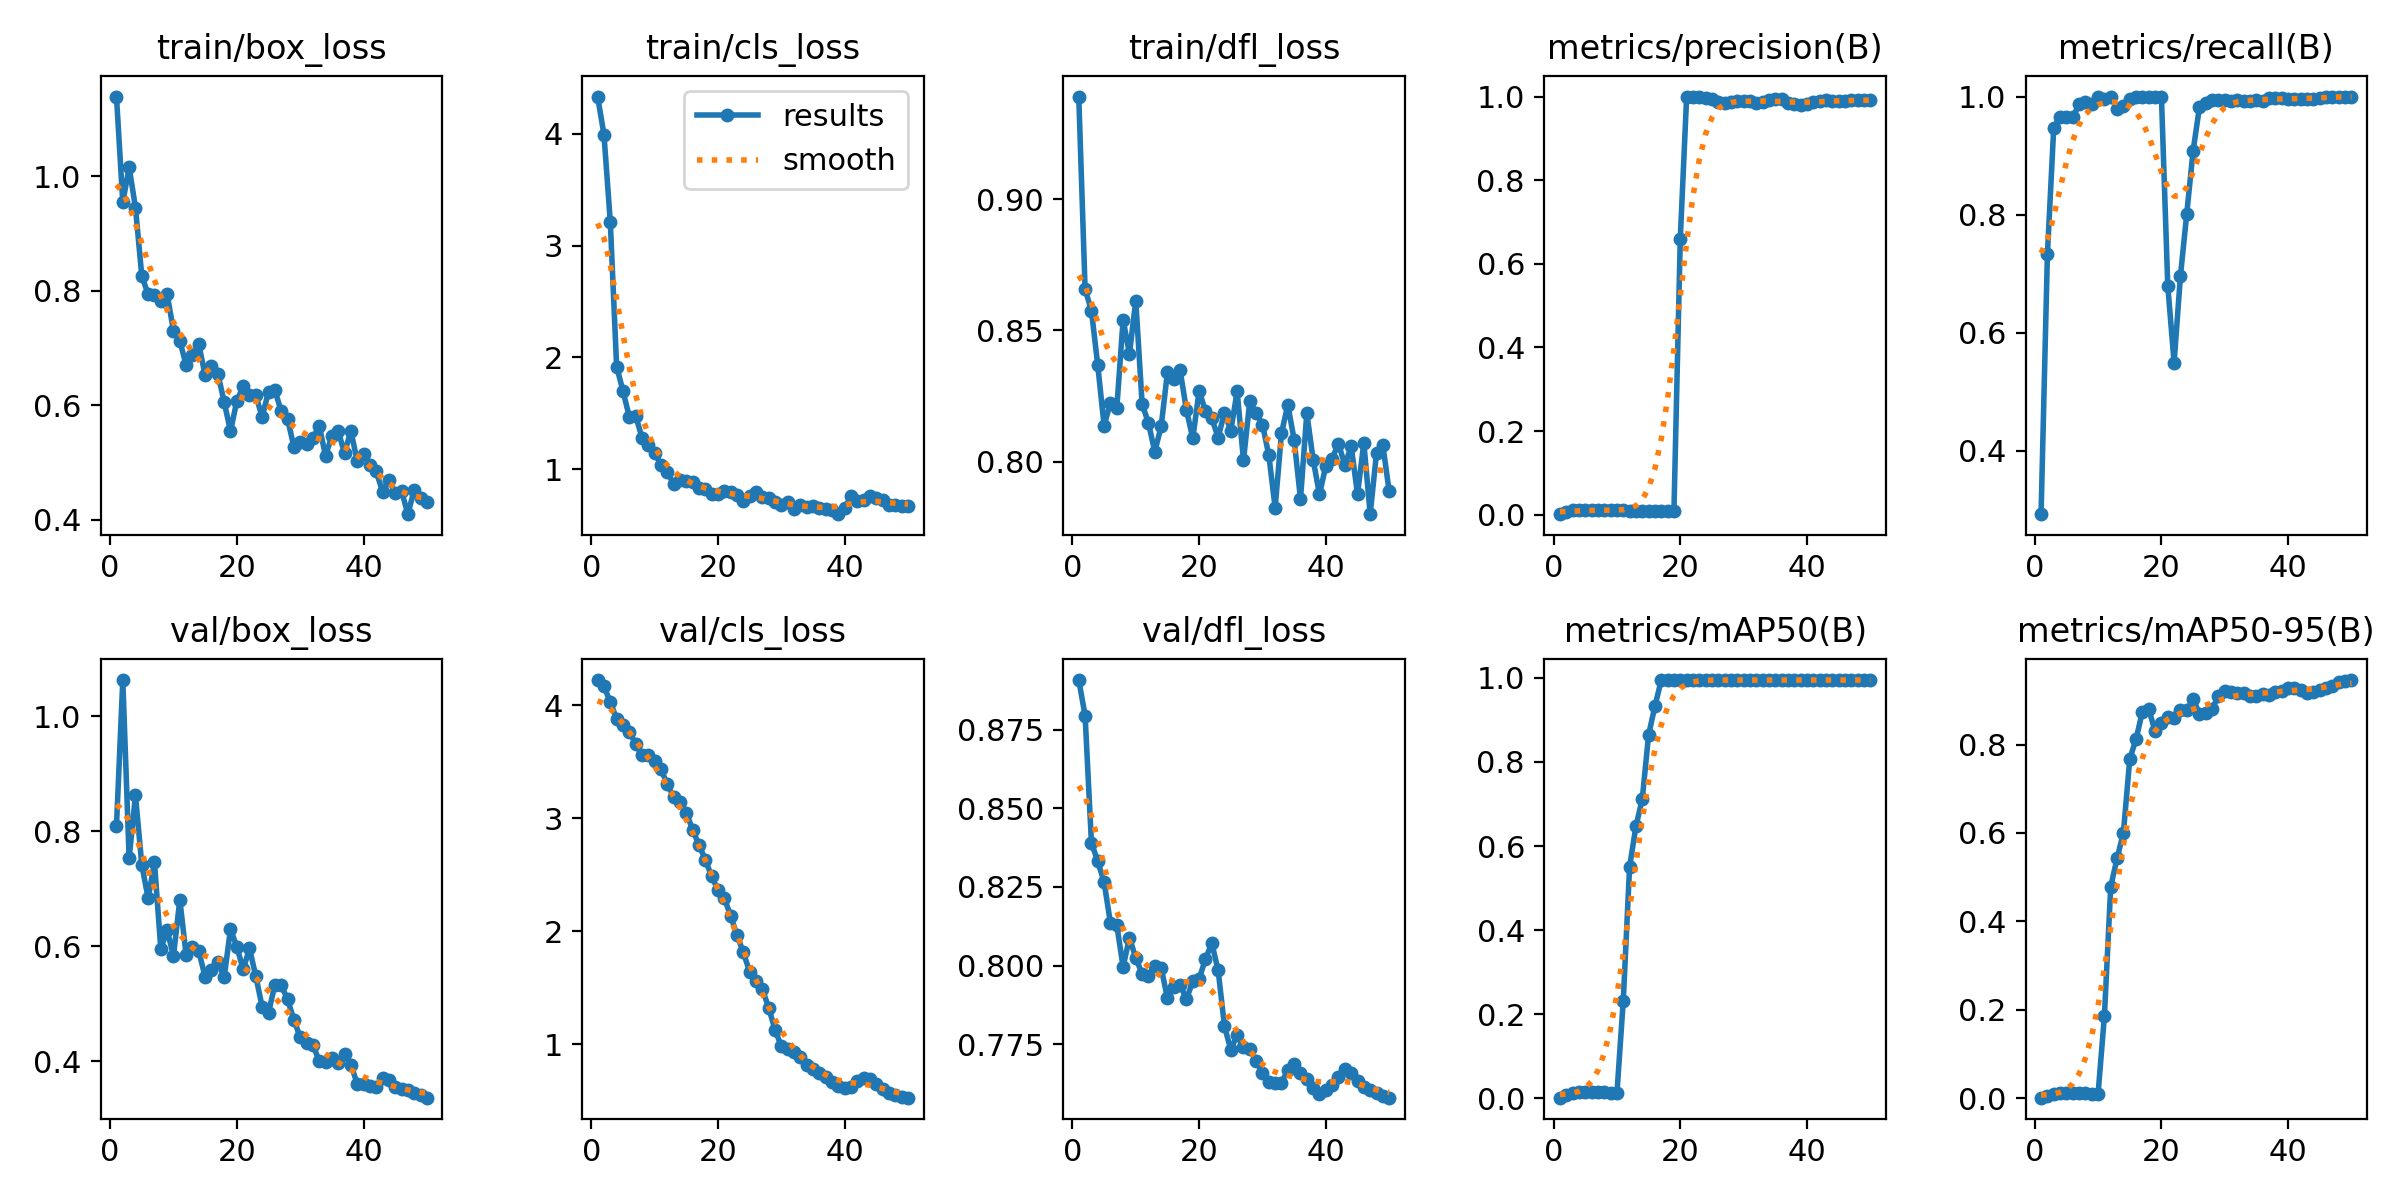

Source data for this figure (header and first rows):
epoch, time, train/box_loss, train/cls_loss, train/dfl_loss, metrics/precision(B), metrics/recall(B), metrics/mAP50(B), metrics/mAP50-95(B), val/box_loss, val/cls_loss, val/dfl_loss, lr/pg0, lr/pg1, lr/pg2
1, 57.11, 1.139, 4.335, 0.9391, 0.00139, 0.2922, 0.00109, 0.00076, 0.8092, 4.223, 0.8908, 4.287e-05, 4.287e-05, 4.287e-05
2, 94.7, 0.9546, 3.995, 0.8657, 0.00618, 0.7325, 0.00644, 0.00485, 1.063, 4.168, 0.8795, 9.80494e-05, 9.80494e-05, 9.80494e-05
3, 132.3, 1.016, 3.215, 0.8576, 0.01037, 0.9474, 0.01162, 0.00885, 0.7531, 4.029, 0.839, 0.000151, 0.000151, 0.000151
4, 169.5, 0.9454, 1.918, 0.8367, 0.01121, 0.9649, 0.01399, 0.01044, 0.8627, 3.88, 0.8332, 0.0002016, 0.0002016, 0.0002016
5, 205.8, 0.8257, 1.7, 0.8137, 0.01153, 0.9649, 0.01424, 0.01132, 0.7414, 3.827, 0.8265, 0.00025, 0.00025, 0.00025
6, 244.7, 0.794, 1.467, 0.8226, 0.01162, 0.9649, 0.01427, 0.01109, 0.6838, 3.765, 0.8135, 0.0002961, 0.0002961, 0.0002961
7, 287.8, 0.7931, 1.478, 0.8203, 0.01205, 0.9868, 0.01469, 0.01131, 0.746, 3.661, 0.8128, 0.00034, 0.00034, 0.00034
8, 332.8, 0.7813, 1.282, 0.8541, 0.01168, 0.9912, 0.01385, 0.01146, 0.5952, 3.561, 0.7996, 0.0003816, 0.0003816, 0.0003816
9, 372.7, 0.794, 1.219, 0.8411, 0.01107, 0.9868, 0.01237, 0.01001, 0.6284, 3.563, 0.8089, 0.0004209, 0.0004209, 0.0004209
10, 411.8, 0.7302, 1.148, 0.8614, 0.01063, 1, 0.01141, 0.00954, 0.5832, 3.505, 0.8024, 0.000458, 0.000458, 0.000458
11, 450.4, 0.7125, 1.038, 0.822, 0.01036, 0.9956, 0.2323, 0.1863, 0.6813, 3.433, 0.7974, 0.0004928, 0.0004928, 0.0004928
12, 487.7, 0.6701, 0.9714, 0.8147, 0.01015, 1, 0.5504, 0.4786, 0.5843, 3.303, 0.7967, 0.0005253, 0.0005253, 0.0005253
13, 525.9, 0.6882, 0.8674, 0.8038, 0.00969, 0.9789, 0.6469, 0.5426, 0.599, 3.186, 0.7998, 0.0005556, 0.0005556, 0.0005556
14, 565.6, 0.7063, 0.9044, 0.8134, 0.00974, 0.9833, 0.7119, 0.6007, 0.5915, 3.146, 0.7993, 0.0005836, 0.0005836, 0.0005836
15, 603.9, 0.6522, 0.8895, 0.834, 0.00978, 0.9956, 0.8646, 0.7674, 0.5465, 3.05, 0.7896, 0.0006094, 0.0006094, 0.0006094
16, 643.5, 0.669, 0.8839, 0.8315, 0.00992, 1, 0.9329, 0.8127, 0.558, 2.9, 0.7931, 0.0006329, 0.0006329, 0.0006329
17, 683.2, 0.6554, 0.8309, 0.8348, 0.00991, 1, 0.9949, 0.8748, 0.573, 2.763, 0.7938, 0.0006541, 0.0006541, 0.0006541
18, 721.7, 0.6058, 0.8189, 0.8196, 0.0101, 1, 0.9946, 0.8808, 0.5459, 2.636, 0.7893, 0.0006731, 0.0006731, 0.0006731
19, 759.1, 0.5549, 0.7742, 0.8089, 0.01012, 1, 0.9946, 0.8297, 0.6299, 2.485, 0.795, 0.0006898, 0.0006898, 0.0006898
20, 796.4, 0.6073, 0.7812, 0.827, 0.6601, 1, 0.9946, 0.8485, 0.5995, 2.369, 0.7957, 0.0007042, 0.0007042, 0.0007042
21, 833.2, 0.6331, 0.8081, 0.8193, 0.9979, 0.6797, 0.9943, 0.8627, 0.5598, 2.291, 0.8021, 0.0007164, 0.0007164, 0.0007164
22, 869.7, 0.6177, 0.7988, 0.8165, 1, 0.5489, 0.9945, 0.8608, 0.5963, 2.139, 0.8071, 0.0007263, 0.0007263, 0.0007263
23, 907.6, 0.6174, 0.7724, 0.8092, 0.9993, 0.6958, 0.995, 0.8776, 0.5478, 1.964, 0.7985, 0.0007339, 0.0007339, 0.0007339
24, 944.5, 0.5796, 0.7099, 0.8187, 0.9957, 0.8017, 0.995, 0.8789, 0.495, 1.816, 0.7807, 0.0007393, 0.0007393, 0.0007393
25, 983.8, 0.6237, 0.7565, 0.8119, 0.9945, 0.9082, 0.995, 0.9025, 0.4846, 1.64, 0.7732, 0.0007424, 0.0007424, 0.0007424
26, 1027, 0.6266, 0.7983, 0.8268, 0.9881, 0.9817, 0.995, 0.8702, 0.5328, 1.56, 0.7779, 0.0007216, 0.0007216, 0.0007216
27, 1071, 0.5895, 0.7475, 0.8005, 0.9839, 0.9893, 0.995, 0.8717, 0.5328, 1.489, 0.774, 0.0006934, 0.0006934, 0.0006934
28, 1115, 0.5767, 0.7399, 0.8231, 0.987, 0.9933, 0.995, 0.8809, 0.5079, 1.326, 0.7734, 0.0006651, 0.0006651, 0.0006651
29, 1153, 0.5277, 0.7084, 0.8185, 0.989, 0.9949, 0.995, 0.9103, 0.4727, 1.129, 0.7697, 0.0006368, 0.0006368, 0.0006368
30, 1192, 0.5349, 0.6744, 0.8142, 0.99, 0.9941, 0.995, 0.9211, 0.4416, 0.9851, 0.7658, 0.0006085, 0.0006085, 0.0006085
31, 1233, 0.5331, 0.7012, 0.8025, 0.99, 0.9924, 0.995, 0.9182, 0.4319, 0.9609, 0.7631, 0.0005802, 0.0005802, 0.0005802
32, 1280, 0.5422, 0.6434, 0.7825, 0.9856, 0.9934, 0.995, 0.9156, 0.4292, 0.9333, 0.7627, 0.0005519, 0.0005519, 0.0005519
33, 1325, 0.5643, 0.6763, 0.8109, 0.9876, 0.9929, 0.995, 0.9177, 0.4006, 0.8852, 0.7628, 0.0005236, 0.0005236, 0.0005236
34, 1371, 0.5119, 0.6581, 0.8217, 0.9921, 0.9933, 0.995, 0.9111, 0.399, 0.8193, 0.7667, 0.0004953, 0.0004953, 0.0004953
35, 1415, 0.5459, 0.6706, 0.8083, 0.9943, 0.994, 0.995, 0.911, 0.4056, 0.7828, 0.7685, 0.000467, 0.000467, 0.000467
36, 1455, 0.5551, 0.6523, 0.7858, 0.9944, 0.9931, 0.995, 0.9153, 0.3977, 0.7488, 0.7659, 0.0004387, 0.0004387, 0.0004387
37, 1496, 0.5163, 0.6447, 0.8185, 0.9848, 0.9972, 0.995, 0.9122, 0.4121, 0.7109, 0.764, 0.0004104, 0.0004104, 0.0004104
38, 1538, 0.5555, 0.6355, 0.8007, 0.9811, 0.9969, 0.995, 0.9195, 0.3943, 0.6666, 0.761, 0.0003821, 0.0003821, 0.0003821
39, 1580, 0.5024, 0.5964, 0.7875, 0.9796, 0.9967, 0.995, 0.9224, 0.3612, 0.6299, 0.7592, 0.0003538, 0.0003538, 0.0003538
40, 1621, 0.514, 0.6477, 0.7985, 0.9831, 0.9965, 0.995, 0.9281, 0.3606, 0.6129, 0.7604, 0.0003255, 0.0003255, 0.0003255
41, 1666, 0.4965, 0.7578, 0.8012, 0.9869, 0.9963, 0.995, 0.9284, 0.3568, 0.6261, 0.7621, 0.0002972, 0.0002972, 0.0002972
42, 1706, 0.4844, 0.7119, 0.8069, 0.9904, 0.9959, 0.995, 0.9242, 0.3559, 0.6757, 0.7647, 0.0002689, 0.0002689, 0.0002689
43, 1745, 0.4492, 0.7195, 0.7987, 0.9916, 0.9958, 0.995, 0.9166, 0.3717, 0.7058, 0.7673, 0.0002406, 0.0002406, 0.0002406
44, 1793, 0.4694, 0.7591, 0.8059, 0.9895, 0.996, 0.995, 0.9189, 0.3669, 0.693, 0.7659, 0.0002123, 0.0002123, 0.0002123
45, 1839, 0.4471, 0.7387, 0.7876, 0.9888, 0.9969, 0.995, 0.9236, 0.3562, 0.6487, 0.7633, 0.0001841, 0.0001841, 0.0001841
46, 1887, 0.4502, 0.7259, 0.8072, 0.9894, 1, 0.995, 0.929, 0.3514, 0.606, 0.7613, 0.0001558, 0.0001558, 0.0001558
47, 1932, 0.4097, 0.6821, 0.78, 0.9906, 1, 0.995, 0.9332, 0.3497, 0.5716, 0.7603, 0.0001275, 0.0001275, 0.0001275
48, 1977, 0.4525, 0.6796, 0.8033, 0.9913, 1, 0.995, 0.9409, 0.3455, 0.5496, 0.7595, 9.91726e-05, 9.91726e-05, 9.91726e-05
49, 2024, 0.4383, 0.6735, 0.8063, 0.9919, 1, 0.995, 0.9431, 0.341, 0.5371, 0.7587, 7.08784e-05, 7.08784e-05, 7.08784e-05
50, 2069, 0.4312, 0.6689, 0.7887, 0.9921, 1, 0.995, 0.9461, 0.3367, 0.5286, 0.758, 4.25842e-05, 4.25842e-05, 4.25842e-05
